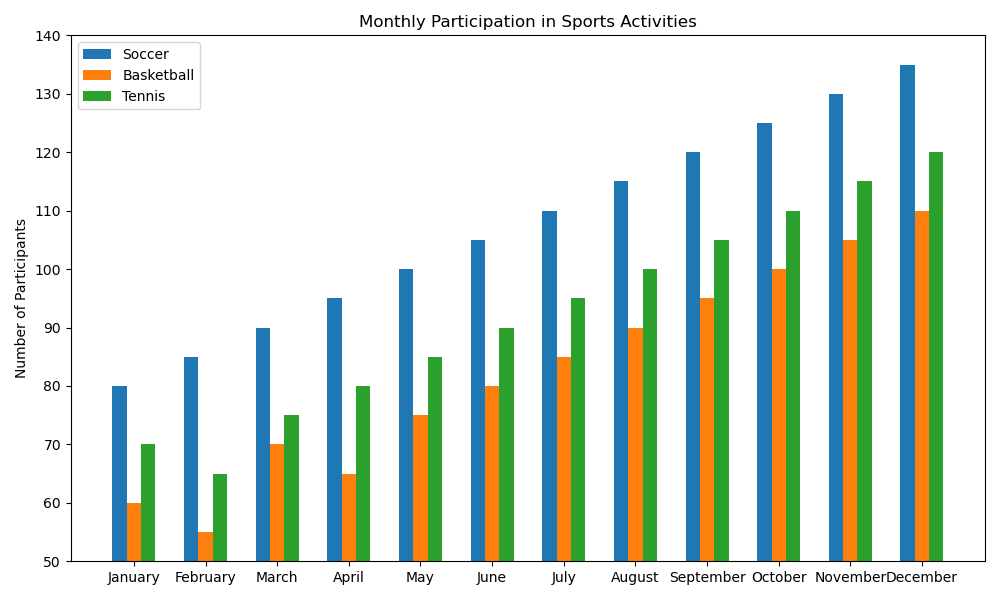

The file beside this chart, header and first rows:
Months, Soccer, Basketball, Tennis
January, 80, 60, 70
February, 85, 55, 65
March, 90, 70, 75
April, 95, 65, 80
May, 100, 75, 85
June, 105, 80, 90
July, 110, 85, 95
August, 115, 90, 100
September, 120, 95, 105
October, 125, 100, 110
November, 130, 105, 115
December, 135, 110, 120
